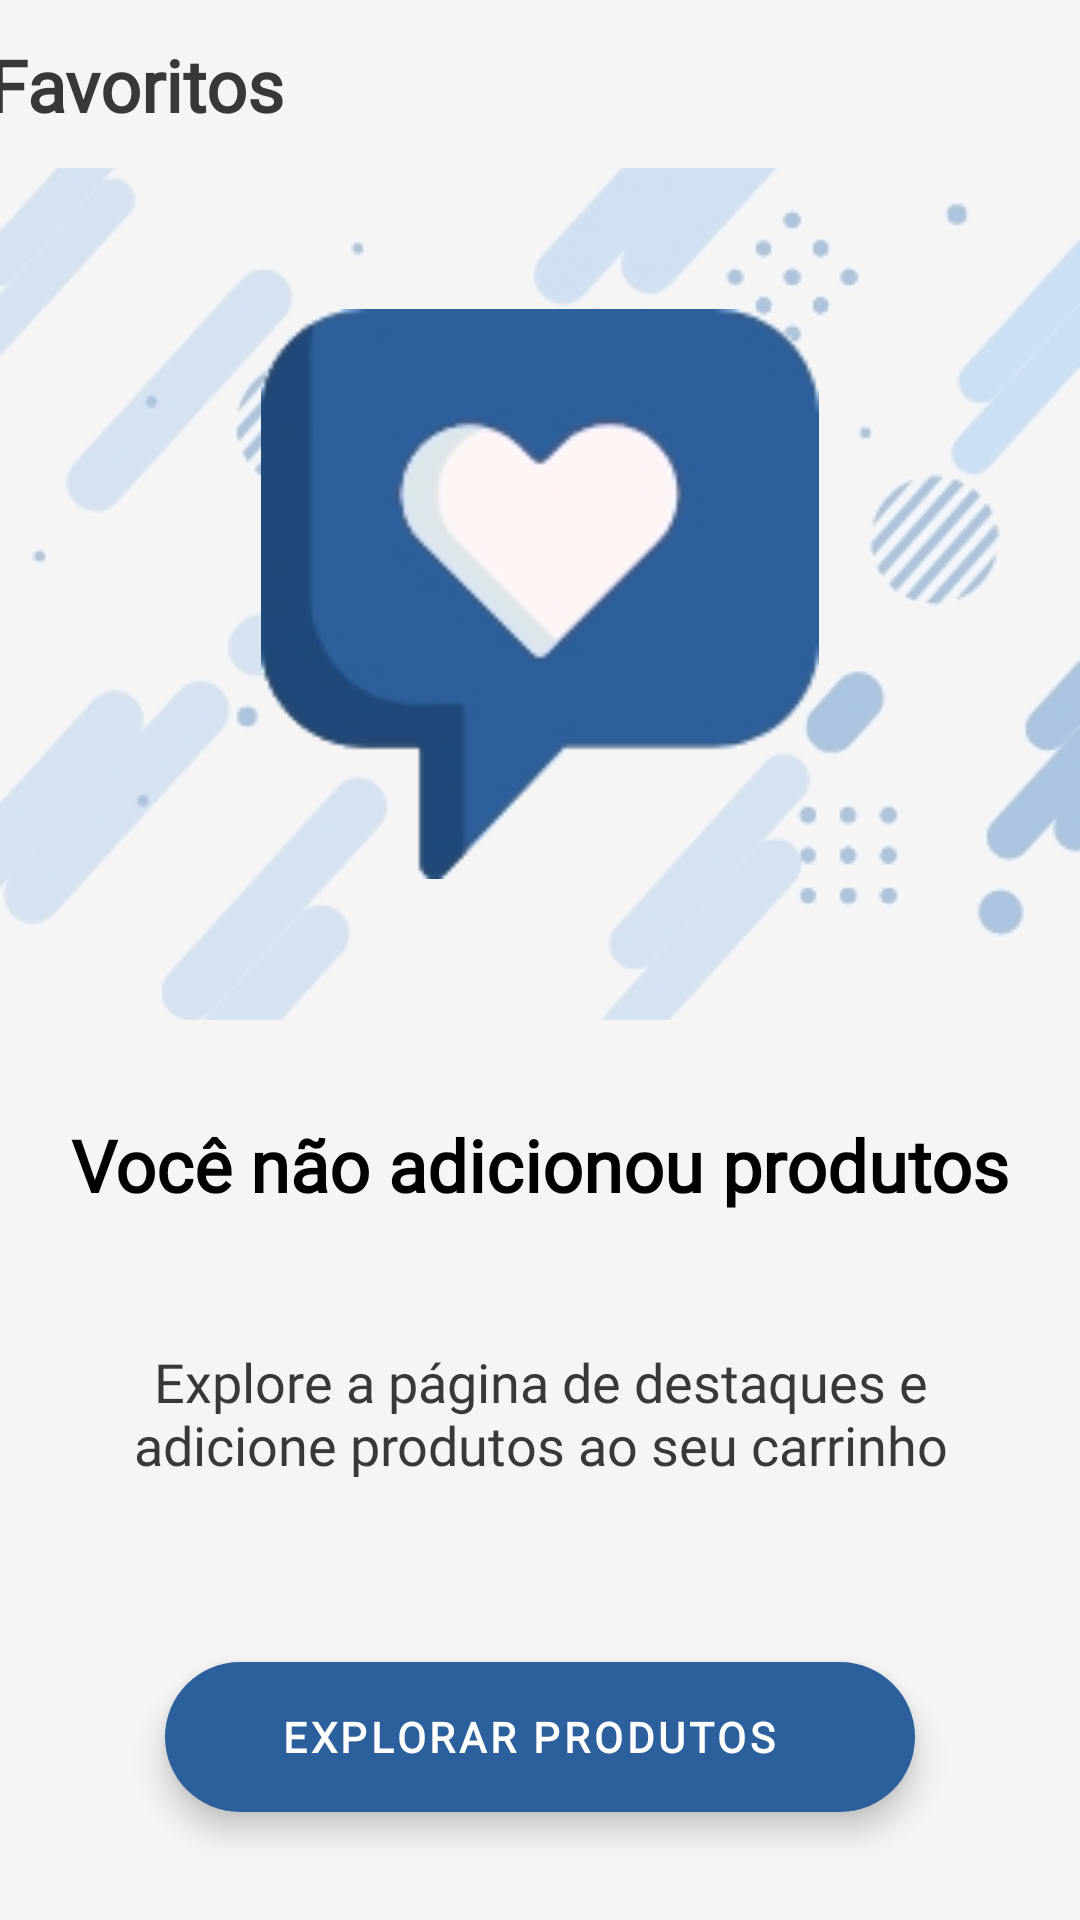

Produce the Android XML layout that renders to this screen, including the resource entries it uses.
<!-- AndroidManifest.xml: application theme Theme.OnShop -->
<!-- res/layout/favorito_fragment.xml -->
<?xml version="1.0" encoding="utf-8"?>
<androidx.constraintlayout.widget.ConstraintLayout xmlns:android="http://schemas.android.com/apk/res/android"
    xmlns:app="http://schemas.android.com/apk/res-auto"
    xmlns:tools="http://schemas.android.com/tools"
    android:layout_width="match_parent"
    android:layout_height="match_parent"
    android:background="@drawable/bg_onshop">

    <androidx.appcompat.widget.Toolbar
        android:id="@+id/toolbar2"
        android:layout_width="409dp"
        android:layout_height="wrap_content"
        android:background="@color/whiteOnShop"
        android:minHeight="?attr/actionBarSize"
        android:theme="?attr/actionBarTheme"
        app:layout_constraintEnd_toEndOf="parent"
        app:layout_constraintStart_toStartOf="parent"
        app:layout_constraintTop_toTopOf="parent" />

    <androidx.constraintlayout.widget.ConstraintLayout
        android:layout_width="0dp"
        android:layout_height="0dp"
        app:layout_constraintBottom_toBottomOf="@+id/toolbar2"
        app:layout_constraintEnd_toEndOf="@+id/toolbar2"
        app:layout_constraintStart_toStartOf="@+id/toolbar2"
        app:layout_constraintTop_toTopOf="parent">

        <TextView
            android:id="@+id/textView12"
            android:layout_width="wrap_content"
            android:layout_height="wrap_content"
            android:layout_marginStart="20dp"
            android:fontFamily="@font/poppins"
            android:text="Favoritos"
            android:textColor="@color/grayOnShop"
            android:textSize="24sp"
            android:textStyle="bold"
            app:layout_constraintBottom_toBottomOf="parent"
            app:layout_constraintStart_toStartOf="parent"
            app:layout_constraintTop_toTopOf="parent" />
    </androidx.constraintlayout.widget.ConstraintLayout>

    <ImageView
        android:id="@+id/imageView4"
        android:layout_width="230dp"
        android:layout_height="190dp"
        app:layout_constraintBottom_toTopOf="@+id/constraintLayout3"
        app:layout_constraintEnd_toEndOf="parent"
        app:layout_constraintStart_toStartOf="parent"
        app:layout_constraintTop_toBottomOf="@+id/toolbar2"
        app:srcCompat="@drawable/favorito" />

    <androidx.constraintlayout.widget.ConstraintLayout
        android:id="@+id/constraintLayout3"
        android:layout_width="0dp"
        android:layout_height="300dp"
        android:background="@color/whiteOnShop"
        app:layout_constraintBottom_toBottomOf="parent"
        app:layout_constraintEnd_toEndOf="parent"
        app:layout_constraintStart_toStartOf="parent">

        <TextView
            android:id="@+id/textView10"
            android:layout_width="wrap_content"
            android:layout_height="wrap_content"
            android:layout_marginTop="32dp"
            android:fontFamily="@font/poppins"
            android:text="Você não adicionou produtos"
            android:textColor="@color/black"
            android:textSize="24sp"
            android:textStyle="bold"
            app:layout_constraintEnd_toEndOf="parent"
            app:layout_constraintStart_toStartOf="parent"
            app:layout_constraintTop_toTopOf="parent" />

        <TextView
            android:id="@+id/textView11"
            android:layout_width="0dp"
            android:layout_height="wrap_content"
            android:layout_marginTop="44dp"
            android:fontFamily="@font/poppins"
            android:text="Explore a página de destaques e adicione produtos ao seu carrinho"
            android:textAlignment="center"
            android:textColor="@color/grayOnShop"
            android:textSize="18sp"
            app:layout_constraintEnd_toEndOf="@+id/textView10"
            app:layout_constraintStart_toStartOf="@+id/textView10"
            app:layout_constraintTop_toBottomOf="@+id/textView10" />

        <com.google.android.material.floatingactionbutton.ExtendedFloatingActionButton
            android:id="@+id/bt_explorar_produtos"
            android:layout_width="250dp"
            android:layout_height="50dp"
            android:layout_marginBottom="36dp"
            android:fontFamily="@font/poppins"
            android:text="Explorar produtos"
            android:textAlignment="center"
            android:textColor="@color/white"
            android:textStyle="bold"
            app:layout_constraintBottom_toBottomOf="parent"
            app:layout_constraintEnd_toEndOf="@+id/textView11"
            app:layout_constraintStart_toStartOf="@+id/textView11" />
    </androidx.constraintlayout.widget.ConstraintLayout>

    <androidx.recyclerview.widget.RecyclerView
        android:id="@+id/recyclerview_produtos_favoritos"
        android:layout_width="0dp"
        android:layout_height="0dp"
        android:background="@color/whiteOnShop"
        android:visibility="gone"
        app:layout_constraintBottom_toBottomOf="@+id/constraintLayout3"
        app:layout_constraintEnd_toEndOf="parent"
        app:layout_constraintStart_toStartOf="parent"
        app:layout_constraintTop_toBottomOf="@+id/toolbar2"
        tools:visibility="gone" />

    <ProgressBar
        android:id="@+id/loading"
        style="?android:attr/progressBarStyle"
        android:layout_width="wrap_content"
        android:layout_height="wrap_content"
        android:visibility="gone"
        app:layout_constraintBottom_toTopOf="@+id/constraintLayout3"
        app:layout_constraintEnd_toEndOf="parent"
        app:layout_constraintStart_toStartOf="parent"
        app:layout_constraintTop_toBottomOf="@+id/imageView4" />

</androidx.constraintlayout.widget.ConstraintLayout>
<!-- resources referenced by this layout -->
<resources>
  <color name="black">#FF000000</color>
  <color name="grayOnShop">#383838</color>
  <color name="white">#FFFFFFFF</color>
  <color name="whiteOnShop">#f5f5f5</color>
  <!-- drawable bg_onshop: jpeg bitmap (drawable, 71337 bytes) -->
  <!-- drawable favorito: png bitmap (drawable-v24, 7223 bytes) -->
  <style name="Theme.OnShop" parent="Theme.MaterialComponents.DayNight.DarkActionBar">
          
          <item name="colorPrimary">@color/purple_500</item>
          <item name="colorPrimaryVariant">@color/purple_700</item>
          <item name="colorOnPrimary">@color/white</item>
          
          <item name="colorSecondary">@color/teal_200</item>
          <item name="colorSecondaryVariant">@color/teal_700</item>
          <item name="colorOnSecondary">@color/black</item>
          
          <item name="android:statusBarColor" tools:targetApi="l">?attr/colorPrimaryVariant</item>
          
      </style>
  <color name="purple_500">#2b609d</color>
  <color name="purple_700">#2b609d</color>
  <color name="teal_200">#2b609d</color>
  <color name="teal_700">#FF018786</color>
</resources>
